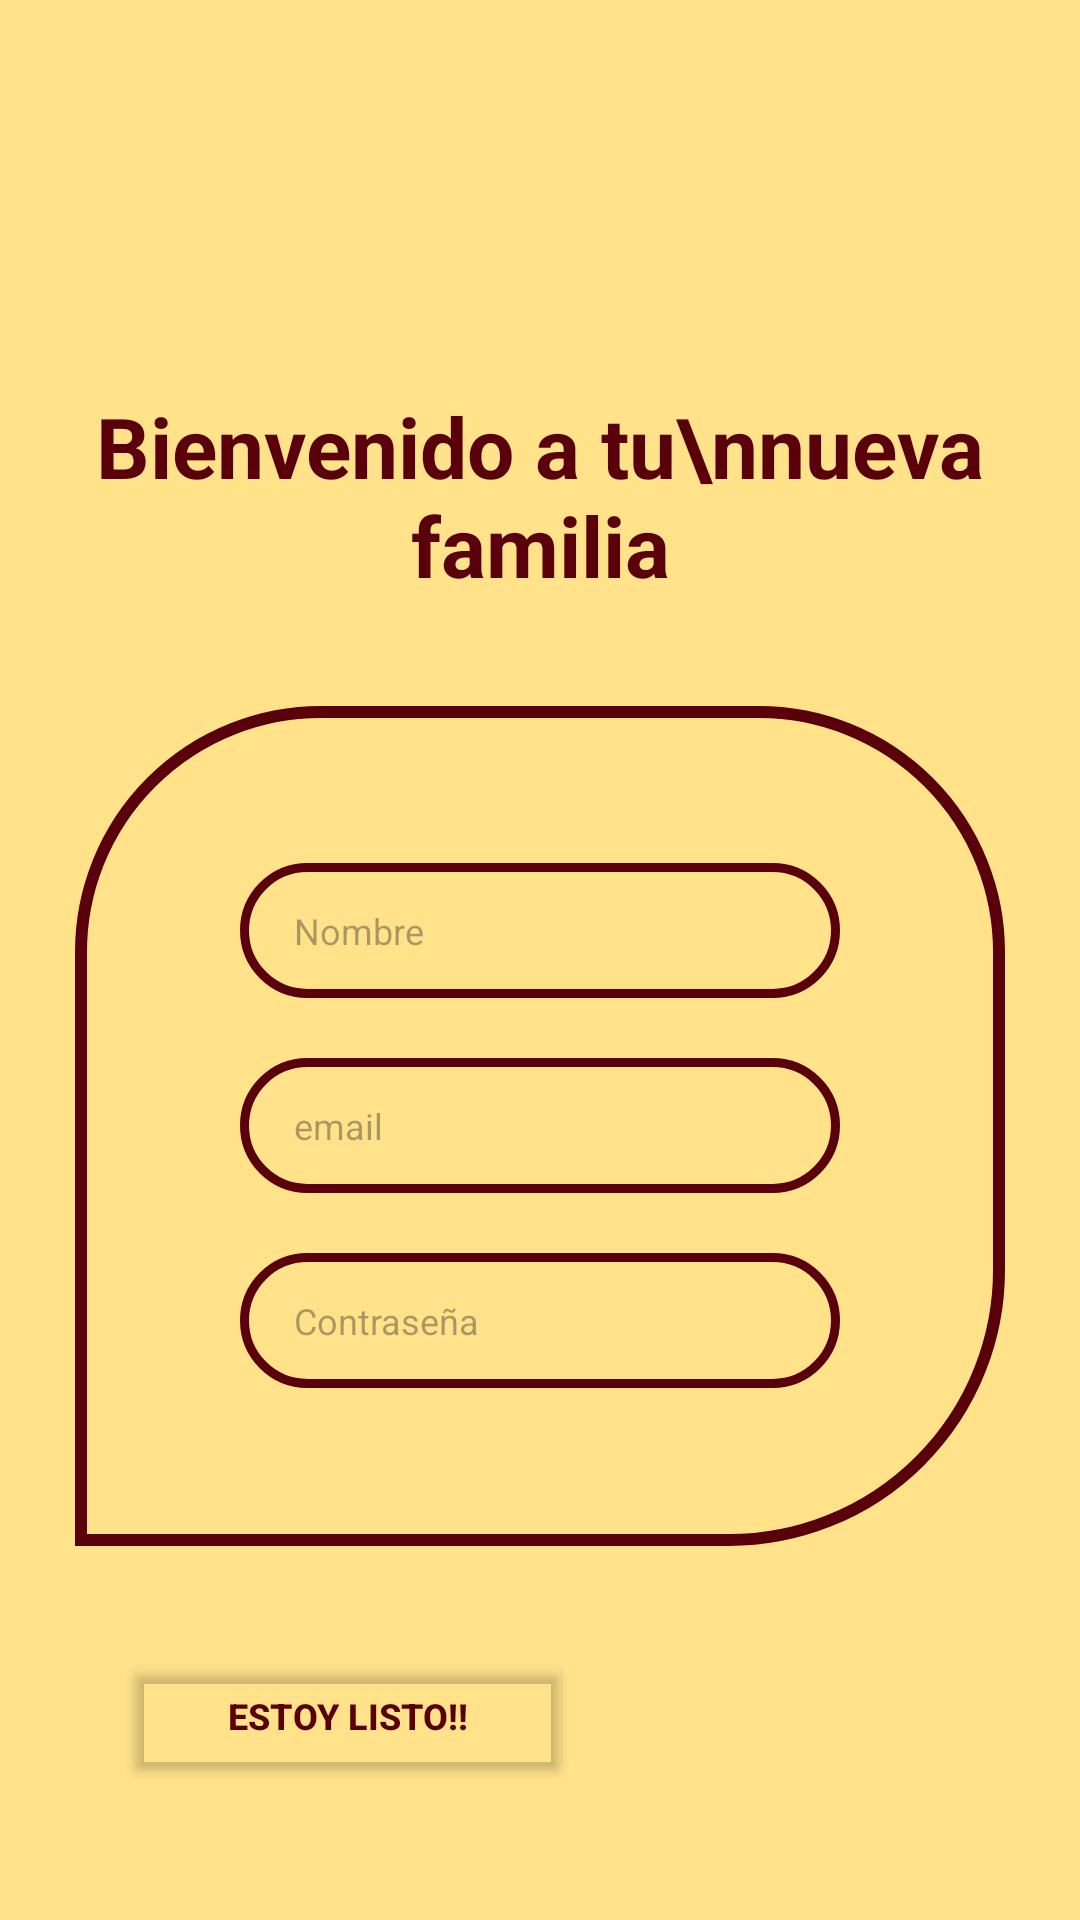

Android layout source for this screen:
<!-- AndroidManifest.xml: application theme Theme.AnimalesAdopcion -->
<!-- res/layout/fragment_third.xml -->
<?xml version="1.0" encoding="utf-8"?>
<androidx.constraintlayout.widget.ConstraintLayout
    xmlns:android="http://schemas.android.com/apk/res/android"
    xmlns:app="http://schemas.android.com/apk/res-auto"
    android:layout_width="match_parent"
    android:layout_height="match_parent"
    android:background="#FFE28A">

    <TextView
        android:id="@+id/txtBienvenida"
        android:layout_width="wrap_content"
        android:layout_height="wrap_content"
        android:text="Bienvenido a tu\nnueva familia"
        android:textColor="#5A000B"
        android:textSize="28sp"
        android:textStyle="bold"
        android:gravity="center"
        android:layout_marginTop="130dp"
        app:layout_constraintTop_toTopOf="parent"
        app:layout_constraintStart_toStartOf="parent"
        app:layout_constraintEnd_toEndOf="parent" />

    <LinearLayout
        android:id="@+id/contenedorFormulario"
        android:layout_width="310dp"
        android:layout_height="280dp"
        android:orientation="vertical"
        android:gravity="center"
        android:padding="25dp"
        android:background="@drawable/fondo_formulario"
        android:layout_marginTop="35dp"
        app:layout_constraintTop_toBottomOf="@id/txtBienvenida"
        app:layout_constraintStart_toStartOf="parent"
        app:layout_constraintEnd_toEndOf="parent">

        <EditText
            android:id="@+id/edtNombre"
            android:layout_width="200dp"
            android:layout_height="45dp"
            android:hint="Nombre"
            android:textSize="12sp"
            android:paddingStart="18dp"
            android:paddingEnd="18dp"
            android:background="@drawable/fondo_input" />

        <EditText
            android:id="@+id/edtEmail"
            android:layout_width="200dp"
            android:layout_height="45dp"
            android:hint="email"
            android:textSize="12sp"
            android:paddingStart="18dp"
            android:paddingEnd="18dp"
            android:layout_marginTop="20dp"
            android:background="@drawable/fondo_input"
            android:inputType="textEmailAddress" />

        <EditText
            android:id="@+id/edtPassword"
            android:layout_width="200dp"
            android:layout_height="45dp"
            android:hint="Contraseña"
            android:textSize="12sp"
            android:paddingStart="18dp"
            android:paddingEnd="18dp"
            android:layout_marginTop="20dp"
            android:background="@drawable/fondo_input"
            android:inputType="textPassword" />

    </LinearLayout>

    <Button
        android:id="@+id/btnEstoyListo"
        android:layout_width="150dp"
        android:layout_height="45dp"
        android:layout_marginTop="34dp"
        android:backgroundTint="@android:color/transparent"
        android:text="Estoy listo!!"
        android:textColor="#5A000B"
        android:textSize="12sp"
        android:textStyle="bold"
        app:cornerRadius="25dp"
        app:layout_constraintEnd_toEndOf="parent"
        app:layout_constraintHorizontal_bias="0.195"
        app:layout_constraintStart_toStartOf="parent"
        app:layout_constraintTop_toBottomOf="@id/contenedorFormulario"
        app:strokeColor="#5A000B"
        app:strokeWidth="3dp" />

</androidx.constraintlayout.widget.ConstraintLayout>
<!-- resources referenced by this layout -->
<resources>
  <!-- drawable fondo_formulario (drawable) -->
  <shape xmlns:android="http://schemas.android.com/apk/res/android">
      <solid android:color="@android:color/transparent" />
      <stroke
          android:width="4dp"
          android:color="#5A000B" />
      <corners
          android:topLeftRadius="80dp"
          android:topRightRadius="80dp"
          android:bottomLeftRadius="0dp"
          android:bottomRightRadius="90dp" />
  </shape>
  <!-- drawable fondo_input (drawable) -->
  <shape xmlns:android="http://schemas.android.com/apk/res/android">
      <solid android:color="#FFE28A" />
      <stroke
          android:width="3dp"
          android:color="#5A000B" />
      <corners android:radius="25dp" />
  </shape>
  <style name="Theme.AnimalesAdopcion" parent="Base.Theme.AnimalesAdopcion" />
  <style name="Base.Theme.AnimalesAdopcion" parent="Theme.Material3.DayNight.NoActionBar">
          
          
      </style>
</resources>
